Run: headless pygame with SDL's dummy video driver; simulated clock (each Clock.tick advances the game by its frame time, no real sleeping); random seed 0; keys injected as events and as key.get_pressed() state; mouse plan: one left click at the window centre at the start of phase 2, then a move to the lower-right quarter at the start of phase 3.
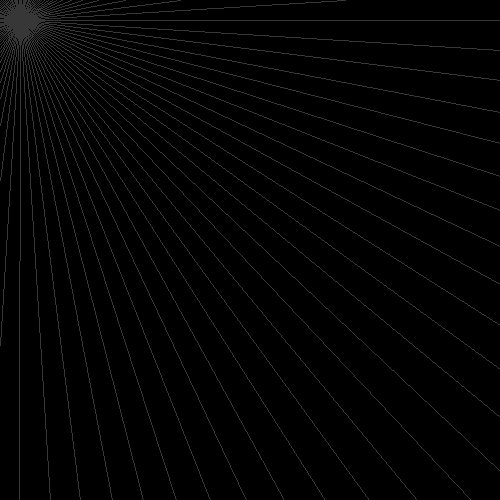
Frame 1 of 4 · flips 1–60 · no input
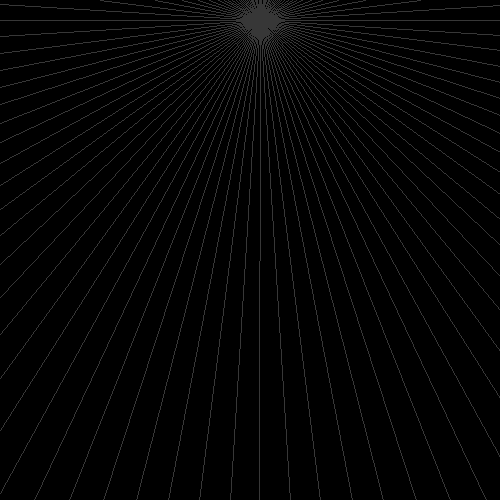
Frame 2 of 4 · flips 61–180 · clicked the window centre · tapped SPACE, RETURN · held RIGHT (→), D
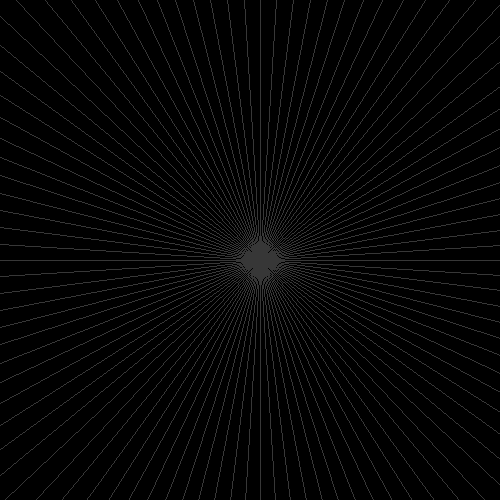
Frame 3 of 4 · flips 181–300 · moved the mouse to the lower-right quarter · held DOWN (↓), S
Frame 4 of 4 · flips 301–420 · held LEFT (←), A, UP (↑), W · screen same as frame 1, image omitted

The pygame program that drew these frames:

import pygame, math

pygame.init()
win = pygame.display.set_mode([500,500])

clock = pygame.time.Clock()

def normal_to_map(num):
    return round( (round(num, -1)+1)/10 )-1

def line_line(point_1,point_2,point_3,point_4):
    denominator = ((point_4[1]-point_3[1])*(point_2[0]-point_1[0]) - (point_4[0]-point_3[0])*(point_2[1]-point_1[1]))
    if denominator == 0:
        return None

    uA = ((point_4[0]-point_3[0])*(point_1[1]-point_3[1]) - (point_4[1]-point_3[1])*(point_1[0]-point_3[0]))/denominator
    uB = ((point_2[0]-point_1[0])*(point_1[1]-point_3[1]) - (point_2[1]-point_1[1])*(point_1[0]-point_3[0]))/denominator

    if uA >= 0 and uA <= 1 and uB >= 0 and uB <= 1:
        intersectionX = point_1[0] + (uA * (point_2[0]-point_1[0]))
        intersectionY = point_1[1] + (uA * (point_2[1]-point_1[1]))
        return (intersectionX, intersectionY)
    return None

def draw(win,p1,user_lines,walls):
    win.fill((0,0,0))

    pygame.draw.circle(win, (255,0,255), p1, 5)
        
    start_angle = player_angle - FOV
    for i in range(CASTED_RAYS):
        target_x = p1[0] - math.sin(start_angle) * 700
        target_y = p1[1] + math.cos(start_angle) * 700

        closest = 100000
        closest_point = [target_x, target_y]
        for line in user_lines:
            if walls:
                pygame.draw.line(win, (255,255,255), line[0],line[1])

            intersect_point = line_line( p1, (target_x,target_y),line[0],line[1])
            if intersect_point is not None:
                #pygame.draw.circle(win, (255,255,255), intersect_point, 2)

                # Get distance between ray source and intersect point
                ray_dx = p1[0] - intersect_point[0]
                ray_dy = p1[1] - intersect_point[1]
                
                # If the intersect point is closer than the previous closest intersect point, it becomes the closest intersect point
                distance = math.sqrt(ray_dx**2 + ray_dy**2)
                if (distance < closest):
                    closest = distance
                    closest_point = intersect_point
        if not walls:
            pygame.draw.circle(win, (255,255,255), closest_point, 2)
        pygame.draw.line(win, (55,55,55), p1, (closest_point[0],closest_point[1]) )
        #pygame.draw.line(win, (55,55,55), p1, (target_x,target_y)
        start_angle += STEP_ANGLE

    pygame.display.flip()


p1 = [20,20]
lines = []
player_angle = math.pi

FOV = math.pi * 2 #/ 3
CASTED_RAYS = 100
STEP_ANGLE = FOV / CASTED_RAYS


run = True
while run:
    clock.tick(60)
    show_walls = False

    for event in pygame.event.get():

        if event.type == pygame.MOUSEBUTTONDOWN:
            pos = pygame.mouse.get_pos()
        
        if event.type == pygame.MOUSEBUTTONUP:
            lines.append( (pos, pygame.mouse.get_pos()) )
  
        if event.type == pygame.QUIT: 
            run = False
        


    keys = pygame.key.get_pressed()

    if keys[pygame.K_d]: p1[0] += 2
    if keys[pygame.K_a]: p1[0] -= 2
    if keys[pygame.K_w]: p1[1] -= 2
    if keys[pygame.K_s]: p1[1] += 2

    if keys[pygame.K_SPACE]: show_walls = True

    draw(win,p1,lines,show_walls)
